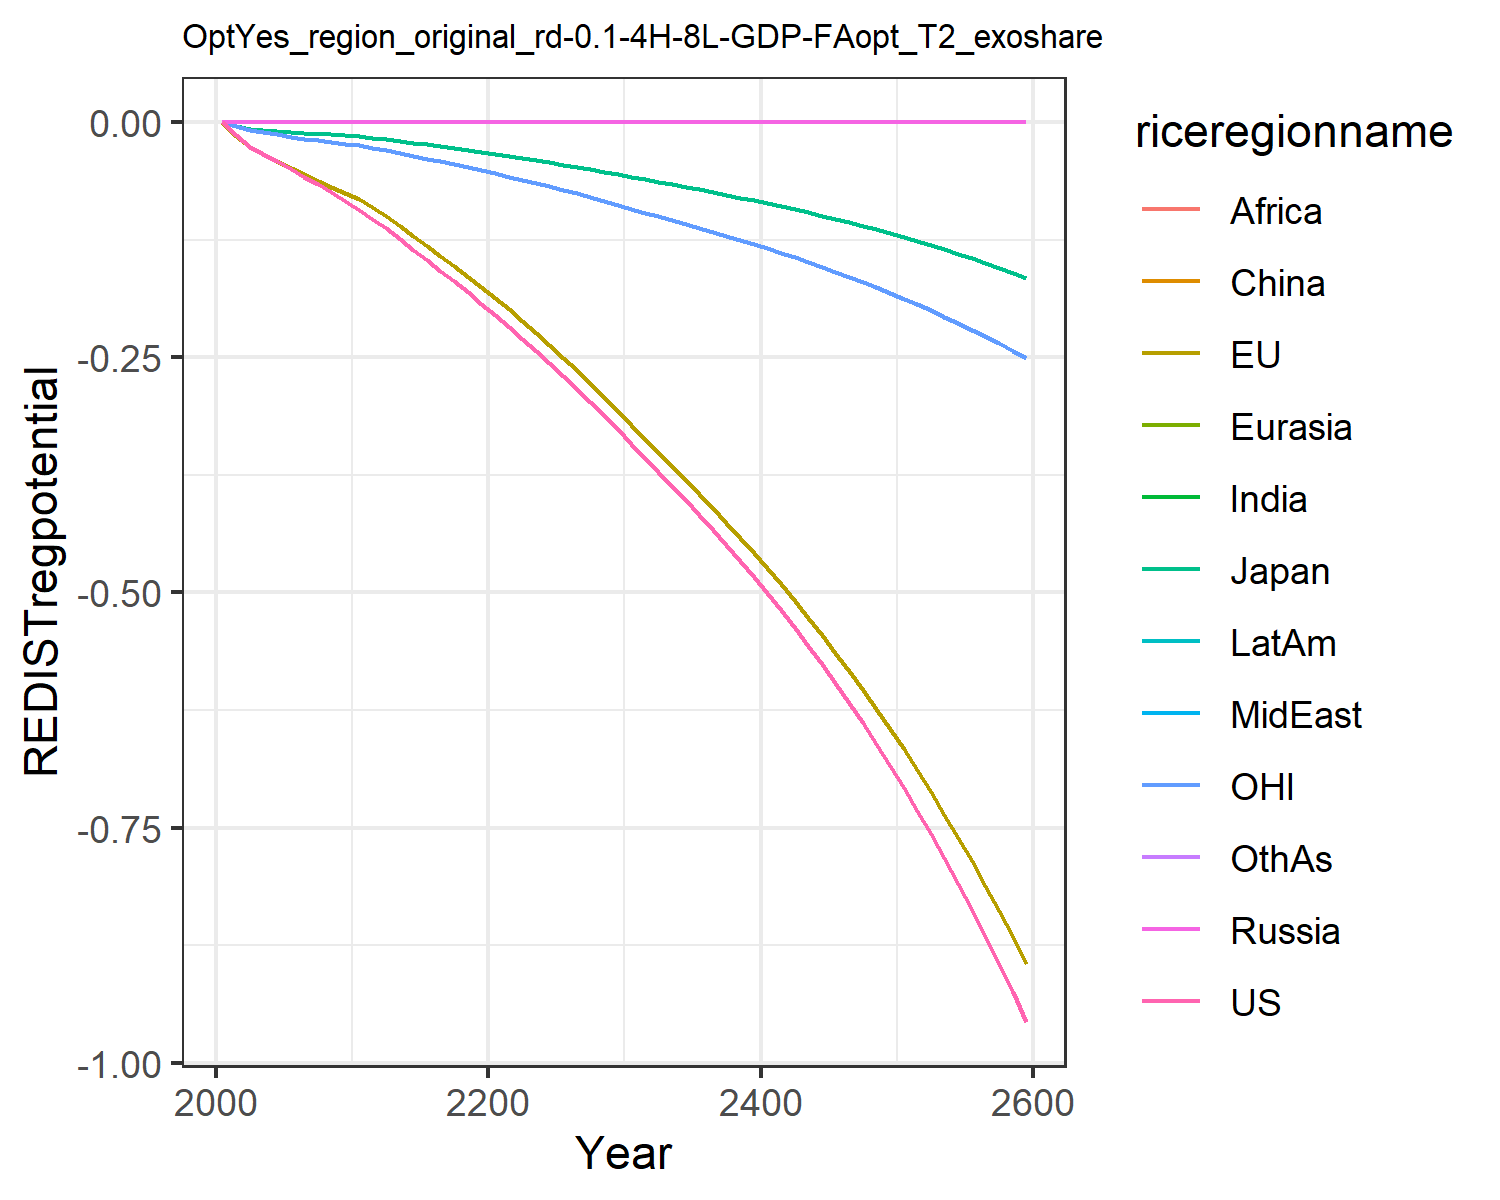

The data file committed next to this chart (first rows):
0.0, 0.0, 0.0, 0.0, 0.0, 0.0, 0.0, 0.0, 0.0, 0.0, 0.0, 0.0
-0.01387, -0.01458, -0.00433, 0.0, 0.0, 0.0, 0.0, 0.0, 0.0, 0.0, -0.004299, 0.0
-0.02624, -0.02688, -0.007269, 0.0, 0.0, 0.0, 0.0, 0.0, 0.0, 0.0, -0.008356, 0.0
-0.03387, -0.0341, -0.008557, 0.0, 0.0, 0.0, 0.0, 0.0, 0.0, 0.0, -0.01076, 0.0
-0.0417, -0.04133, -0.009579, 0.0, 0.0, 0.0, 0.0, 0.0, 0.0, 0.0, -0.01314, 0.0
-0.04978, -0.04859, -0.01019, 0.0, 0.0, 0.0, 0.0, 0.0, 0.0, 0.0, -0.0154, 0.0
-0.05787, -0.05552, -0.01106, 0.0, 0.0, 0.0, 0.0, 0.0, 0.0, 0.0, -0.01744, 0.0
-0.06596, -0.06218, -0.01212, 0.0, 0.0, 0.0, 0.0, 0.0, 0.0, 0.0, -0.0193, 0.0
-0.07453, -0.06886, -0.01313, 0.0, 0.0, 0.0, 0.0, 0.0, 0.0, 0.0, -0.02115, 0.0
-0.0836, -0.07554, -0.01411, 0.0, 0.0, 0.0, 0.0, 0.0, 0.0, 0.0, -0.02299, 0.0
-0.09322, -0.08222, -0.01506, 0.0, 0.0, 0.0, 0.0, 0.0, 0.0, 0.0, -0.02483, 0.0
-0.1031, -0.0902, -0.01635, 0.0, 0.0, 0.0, 0.0, 0.0, 0.0, 0.0, -0.02707, 0.0
-0.1128, -0.09966, -0.01801, 0.0, 0.0, 0.0, 0.0, 0.0, 0.0, 0.0, -0.02977, 0.0
-0.1244, -0.1103, -0.01996, 0.0, 0.0, 0.0, 0.0, 0.0, 0.0, 0.0, -0.03281, 0.0
-0.1355, -0.1209, -0.02186, 0.0, 0.0, 0.0, 0.0, 0.0, 0.0, 0.0, -0.03579, 0.0
-0.1467, -0.1314, -0.02377, 0.0, 0.0, 0.0, 0.0, 0.0, 0.0, 0.0, -0.03878, 0.0
-0.1579, -0.1421, -0.02569, 0.0, 0.0, 0.0, 0.0, 0.0, 0.0, 0.0, -0.0418, 0.0
-0.1694, -0.153, -0.02765, 0.0, 0.0, 0.0, 0.0, 0.0, 0.0, 0.0, -0.04487, 0.0
-0.1811, -0.1641, -0.02964, 0.0, 0.0, 0.0, 0.0, 0.0, 0.0, 0.0, -0.048, 0.0
-0.1931, -0.1755, -0.03169, 0.0, 0.0, 0.0, 0.0, 0.0, 0.0, 0.0, -0.05119, 0.0
-0.2054, -0.187, -0.03377, 0.0, 0.0, 0.0, 0.0, 0.0, 0.0, 0.0, -0.05446, 0.0
-0.2178, -0.199, -0.03592, 0.0, 0.0, 0.0, 0.0, 0.0, 0.0, 0.0, -0.0578, 0.0
-0.2304, -0.2113, -0.03814, 0.0, 0.0, 0.0, 0.0, 0.0, 0.0, 0.0, -0.06124, 0.0
-0.2431, -0.224, -0.04042, 0.0, 0.0, 0.0, 0.0, 0.0, 0.0, 0.0, -0.06476, 0.0
-0.2562, -0.237, -0.04276, 0.0, 0.0, 0.0, 0.0, 0.0, 0.0, 0.0, -0.06837, 0.0
-0.2696, -0.2503, -0.04516, 0.0, 0.0, 0.0, 0.0, 0.0, 0.0, 0.0, -0.07206, 0.0
-0.2833, -0.264, -0.04763, 0.0, 0.0, 0.0, 0.0, 0.0, 0.0, 0.0, -0.07584, 0.0
-0.2974, -0.278, -0.05017, 0.0, 0.0, 0.0, 0.0, 0.0, 0.0, 0.0, -0.07974, 0.0
-0.3119, -0.2925, -0.05279, 0.0, 0.0, 0.0, 0.0, 0.0, 0.0, 0.0, -0.08375, 0.0
-0.3267, -0.3073, -0.05548, 0.0, 0.0, 0.0, 0.0, 0.0, 0.0, 0.0, -0.08785, 0.0
-0.342, -0.3225, -0.05824, 0.0, 0.0, 0.0, 0.0, 0.0, 0.0, 0.0, -0.09206, 0.0
-0.3572, -0.3374, -0.06096, 0.0, 0.0, 0.0, 0.0, 0.0, 0.0, 0.0, -0.09618, 0.0
-0.3719, -0.3517, -0.06357, 0.0, 0.0, 0.0, 0.0, 0.0, 0.0, 0.0, -0.1001, 0.0
-0.3868, -0.3661, -0.06621, 0.0, 0.0, 0.0, 0.0, 0.0, 0.0, 0.0, -0.1041, 0.0
-0.402, -0.3807, -0.06887, 0.0, 0.0, 0.0, 0.0, 0.0, 0.0, 0.0, -0.1082, 0.0
-0.4175, -0.3955, -0.07159, 0.0, 0.0, 0.0, 0.0, 0.0, 0.0, 0.0, -0.1123, 0.0
-0.4333, -0.4105, -0.07437, 0.0, 0.0, 0.0, 0.0, 0.0, 0.0, 0.0, -0.1164, 0.0
-0.4496, -0.426, -0.07721, 0.0, 0.0, 0.0, 0.0, 0.0, 0.0, 0.0, -0.1207, 0.0
-0.4662, -0.4417, -0.08013, 0.0, 0.0, 0.0, 0.0, 0.0, 0.0, 0.0, -0.1251, 0.0
-0.4833, -0.4579, -0.08312, 0.0, 0.0, 0.0, 0.0, 0.0, 0.0, 0.0, -0.1296, 0.0
-0.5009, -0.4744, -0.08618, 0.0, 0.0, 0.0, 0.0, 0.0, 0.0, 0.0, -0.1342, 0.0
-0.519, -0.4914, -0.08934, 0.0, 0.0, 0.0, 0.0, 0.0, 0.0, 0.0, -0.1389, 0.0
-0.5376, -0.5088, -0.09258, 0.0, 0.0, 0.0, 0.0, 0.0, 0.0, 0.0, -0.1437, 0.0
-0.5567, -0.5267, -0.09591, 0.0, 0.0, 0.0, 0.0, 0.0, 0.0, 0.0, -0.1487, 0.0
-0.5764, -0.5451, -0.09934, 0.0, 0.0, 0.0, 0.0, 0.0, 0.0, 0.0, -0.1538, 0.0
-0.5967, -0.564, -0.1029, 0.0, 0.0, 0.0, 0.0, 0.0, 0.0, 0.0, -0.159, 0.0
-0.6175, -0.5834, -0.1065, 0.0, 0.0, 0.0, 0.0, 0.0, 0.0, 0.0, -0.1644, 0.0
-0.6391, -0.6034, -0.1102, 0.0, 0.0, 0.0, 0.0, 0.0, 0.0, 0.0, -0.17, 0.0
-0.6612, -0.624, -0.1141, 0.0, 0.0, 0.0, 0.0, 0.0, 0.0, 0.0, -0.1757, 0.0
-0.6841, -0.6451, -0.1181, 0.0, 0.0, 0.0, 0.0, 0.0, 0.0, 0.0, -0.1815, 0.0
-0.7077, -0.6669, -0.1222, 0.0, 0.0, 0.0, 0.0, 0.0, 0.0, 0.0, -0.1876, 0.0
-0.732, -0.6893, -0.1264, 0.0, 0.0, 0.0, 0.0, 0.0, 0.0, 0.0, -0.1938, 0.0
-0.7571, -0.7124, -0.1307, 0.0, 0.0, 0.0, 0.0, 0.0, 0.0, 0.0, -0.2002, 0.0
-0.7829, -0.7362, -0.1352, 0.0, 0.0, 0.0, 0.0, 0.0, 0.0, 0.0, -0.2068, 0.0
-0.8096, -0.7607, -0.1399, 0.0, 0.0, 0.0, 0.0, 0.0, 0.0, 0.0, -0.2136, 0.0
-0.8372, -0.786, -0.1446, 0.0, 0.0, 0.0, 0.0, 0.0, 0.0, 0.0, -0.2206, 0.0
-0.8656, -0.8121, -0.1496, 0.0, 0.0, 0.0, 0.0, 0.0, 0.0, 0.0, -0.2278, 0.0
-0.8949, -0.8389, -0.1547, 0.0, 0.0, 0.0, 0.0, 0.0, 0.0, 0.0, -0.2352, 0.0
-0.9252, -0.8666, -0.1599, 0.0, 0.0, 0.0, 0.0, 0.0, 0.0, 0.0, -0.2429, 0.0
-0.9565, -0.8951, -0.1654, 0.0, 0.0, 0.0, 0.0, 0.0, 0.0, 0.0, -0.2508, 0.0
